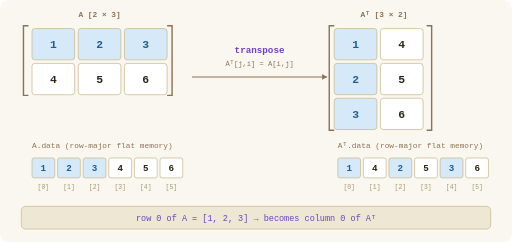
t = 0.00 s
t = 1.50 s: frame unchanged from t = 0.00 s, image omitted
t = 3.00 s: frame unchanged from t = 0.00 s, image omitted
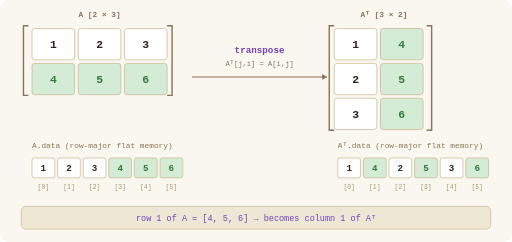
t = 4.50 s
t = 5.25 s: frame unchanged from t = 4.50 s, image omitted
t = 6.00 s: frame unchanged from t = 4.50 s, image omitted

The animated SVG that drew these frames (rendered in a browser with its animation timeline set to each time). Animation: 51 SMIL elements (animate=51); one cycle of 9.00 s, repeats indefinitely.

<svg xmlns="http://www.w3.org/2000/svg" viewBox="0 0 720 340" width="720" height="340">

  <!-- ─── background ─────────────────────────────────────────── -->
  <rect width="720" height="340" fill="#faf7f0" rx="12"/>

  <!-- ─── titles ─────────────────────────────────────────────── -->
  <text x="140" y="24" text-anchor="middle" fill="#8b7355" font-family="monospace" font-size="11" font-weight="600">A  [2 × 3]</text>
  <text x="540" y="24" text-anchor="middle" fill="#8b7355" font-family="monospace" font-size="11" font-weight="600">Aᵀ  [3 × 2]</text>

  <!-- ─── A brackets ─────────────────────────────────────────── -->
  <path d="M 40,36 L 33,36 L 33,134 L 40,134" fill="none" stroke="#8b7355" stroke-width="2"/>
  <path d="M 235,36 L 242,36 L 242,134 L 235,134" fill="none" stroke="#8b7355" stroke-width="2"/>

  <!-- ─── Aᵀ brackets ────────────────────────────────────────── -->
  <path d="M 470,36 L 463,36 L 463,183 L 470,183" fill="none" stroke="#8b7355" stroke-width="2"/>
  <path d="M 600,36 L 607,36 L 607,183 L 600,183" fill="none" stroke="#8b7355" stroke-width="2"/>

  <!-- ─── transpose label + arrow + formula ──────────────────── -->
  <text x="365" y="75" text-anchor="middle" fill="#6f42c1" font-family="monospace" font-size="13" font-weight="600">transpose</text>
  <text x="365" y="92" text-anchor="middle" fill="#8b7355" font-family="monospace" font-size="10">Aᵀ[j,i] = A[i,j]</text>
  <line x1="270" y1="108" x2="460" y2="108" stroke="#8b7355" stroke-width="1.5"/>
  <polygon points="460,108 453,104 453,112" fill="#8b7355"/>

  <!--
    Animation timing
    ────────────────
    3 phases × 3 s = 9 s,  keyTimes = "0;0.333;0.667"

      Phase 0 — A row 0 (blue) maps to Aᵀ col 0 (blue)
      Phase 1 — A row 1 (green) maps to Aᵀ col 1 (green)
      Phase 2 — flat strips amber, formula bar says "memory rewrote"

    Colours (matching matmul-animation.svg)
      blue   bg #d6e9f8  text #1e6091
      green  bg #d4ecd5  text #2e7d32
      amber  bg #fff3cd  text #856404
      normal bg #ffffff  text #2c2416
  -->

  <!-- ══════════════════════════════════════════════════════════ -->
  <!-- A grid: 2 rows × 3 cols, cells at (45+c*65, 40+r*49)      -->
  <!-- ══════════════════════════════════════════════════════════ -->

  <!-- A[0,0] = 1  (row 0 → blue in phase 0) -->
  <rect x="45" y="40" width="60" height="44" rx="4" stroke="#c9b88a" stroke-width="1">
    <animate attributeName="fill" values="#d6e9f8;#ffffff;#ffffff" keyTimes="0;0.333;0.667" dur="9s" calcMode="discrete" repeatCount="indefinite"/>
  </rect>
  <text x="75" y="68" text-anchor="middle" font-family="monospace" font-size="16" font-weight="600">
    <animate attributeName="fill" values="#1e6091;#2c2416;#2c2416" keyTimes="0;0.333;0.667" dur="9s" calcMode="discrete" repeatCount="indefinite"/>
    1
  </text>

  <!-- A[0,1] = 2 -->
  <rect x="110" y="40" width="60" height="44" rx="4" stroke="#c9b88a" stroke-width="1">
    <animate attributeName="fill" values="#d6e9f8;#ffffff;#ffffff" keyTimes="0;0.333;0.667" dur="9s" calcMode="discrete" repeatCount="indefinite"/>
  </rect>
  <text x="140" y="68" text-anchor="middle" font-family="monospace" font-size="16" font-weight="600">
    <animate attributeName="fill" values="#1e6091;#2c2416;#2c2416" keyTimes="0;0.333;0.667" dur="9s" calcMode="discrete" repeatCount="indefinite"/>
    2
  </text>

  <!-- A[0,2] = 3 -->
  <rect x="175" y="40" width="60" height="44" rx="4" stroke="#c9b88a" stroke-width="1">
    <animate attributeName="fill" values="#d6e9f8;#ffffff;#ffffff" keyTimes="0;0.333;0.667" dur="9s" calcMode="discrete" repeatCount="indefinite"/>
  </rect>
  <text x="205" y="68" text-anchor="middle" font-family="monospace" font-size="16" font-weight="600">
    <animate attributeName="fill" values="#1e6091;#2c2416;#2c2416" keyTimes="0;0.333;0.667" dur="9s" calcMode="discrete" repeatCount="indefinite"/>
    3
  </text>

  <!-- A[1,0] = 4  (row 1 → green in phase 1) -->
  <rect x="45" y="89" width="60" height="44" rx="4" stroke="#c9b88a" stroke-width="1">
    <animate attributeName="fill" values="#ffffff;#d4ecd5;#ffffff" keyTimes="0;0.333;0.667" dur="9s" calcMode="discrete" repeatCount="indefinite"/>
  </rect>
  <text x="75" y="117" text-anchor="middle" font-family="monospace" font-size="16" font-weight="600">
    <animate attributeName="fill" values="#2c2416;#2e7d32;#2c2416" keyTimes="0;0.333;0.667" dur="9s" calcMode="discrete" repeatCount="indefinite"/>
    4
  </text>

  <!-- A[1,1] = 5 -->
  <rect x="110" y="89" width="60" height="44" rx="4" stroke="#c9b88a" stroke-width="1">
    <animate attributeName="fill" values="#ffffff;#d4ecd5;#ffffff" keyTimes="0;0.333;0.667" dur="9s" calcMode="discrete" repeatCount="indefinite"/>
  </rect>
  <text x="140" y="117" text-anchor="middle" font-family="monospace" font-size="16" font-weight="600">
    <animate attributeName="fill" values="#2c2416;#2e7d32;#2c2416" keyTimes="0;0.333;0.667" dur="9s" calcMode="discrete" repeatCount="indefinite"/>
    5
  </text>

  <!-- A[1,2] = 6 -->
  <rect x="175" y="89" width="60" height="44" rx="4" stroke="#c9b88a" stroke-width="1">
    <animate attributeName="fill" values="#ffffff;#d4ecd5;#ffffff" keyTimes="0;0.333;0.667" dur="9s" calcMode="discrete" repeatCount="indefinite"/>
  </rect>
  <text x="205" y="117" text-anchor="middle" font-family="monospace" font-size="16" font-weight="600">
    <animate attributeName="fill" values="#2c2416;#2e7d32;#2c2416" keyTimes="0;0.333;0.667" dur="9s" calcMode="discrete" repeatCount="indefinite"/>
    6
  </text>

  <!-- ══════════════════════════════════════════════════════════ -->
  <!-- Aᵀ grid: 3 rows × 2 cols, cells at (470+c*65, 40+r*49)   -->
  <!-- col 0 → blue (came from row 0), col 1 → green (row 1)    -->
  <!-- ══════════════════════════════════════════════════════════ -->

  <!-- Aᵀ[0,0] = 1  (col 0 → blue) -->
  <rect x="470" y="40" width="60" height="44" rx="4" stroke="#c9b88a" stroke-width="1">
    <animate attributeName="fill" values="#d6e9f8;#ffffff;#ffffff" keyTimes="0;0.333;0.667" dur="9s" calcMode="discrete" repeatCount="indefinite"/>
  </rect>
  <text x="500" y="68" text-anchor="middle" font-family="monospace" font-size="16" font-weight="600">
    <animate attributeName="fill" values="#1e6091;#2c2416;#2c2416" keyTimes="0;0.333;0.667" dur="9s" calcMode="discrete" repeatCount="indefinite"/>
    1
  </text>

  <!-- Aᵀ[0,1] = 4  (col 1 → green) -->
  <rect x="535" y="40" width="60" height="44" rx="4" stroke="#c9b88a" stroke-width="1">
    <animate attributeName="fill" values="#ffffff;#d4ecd5;#ffffff" keyTimes="0;0.333;0.667" dur="9s" calcMode="discrete" repeatCount="indefinite"/>
  </rect>
  <text x="565" y="68" text-anchor="middle" font-family="monospace" font-size="16" font-weight="600">
    <animate attributeName="fill" values="#2c2416;#2e7d32;#2c2416" keyTimes="0;0.333;0.667" dur="9s" calcMode="discrete" repeatCount="indefinite"/>
    4
  </text>

  <!-- Aᵀ[1,0] = 2 -->
  <rect x="470" y="89" width="60" height="44" rx="4" stroke="#c9b88a" stroke-width="1">
    <animate attributeName="fill" values="#d6e9f8;#ffffff;#ffffff" keyTimes="0;0.333;0.667" dur="9s" calcMode="discrete" repeatCount="indefinite"/>
  </rect>
  <text x="500" y="117" text-anchor="middle" font-family="monospace" font-size="16" font-weight="600">
    <animate attributeName="fill" values="#1e6091;#2c2416;#2c2416" keyTimes="0;0.333;0.667" dur="9s" calcMode="discrete" repeatCount="indefinite"/>
    2
  </text>

  <!-- Aᵀ[1,1] = 5 -->
  <rect x="535" y="89" width="60" height="44" rx="4" stroke="#c9b88a" stroke-width="1">
    <animate attributeName="fill" values="#ffffff;#d4ecd5;#ffffff" keyTimes="0;0.333;0.667" dur="9s" calcMode="discrete" repeatCount="indefinite"/>
  </rect>
  <text x="565" y="117" text-anchor="middle" font-family="monospace" font-size="16" font-weight="600">
    <animate attributeName="fill" values="#2c2416;#2e7d32;#2c2416" keyTimes="0;0.333;0.667" dur="9s" calcMode="discrete" repeatCount="indefinite"/>
    5
  </text>

  <!-- Aᵀ[2,0] = 3 -->
  <rect x="470" y="138" width="60" height="44" rx="4" stroke="#c9b88a" stroke-width="1">
    <animate attributeName="fill" values="#d6e9f8;#ffffff;#ffffff" keyTimes="0;0.333;0.667" dur="9s" calcMode="discrete" repeatCount="indefinite"/>
  </rect>
  <text x="500" y="166" text-anchor="middle" font-family="monospace" font-size="16" font-weight="600">
    <animate attributeName="fill" values="#1e6091;#2c2416;#2c2416" keyTimes="0;0.333;0.667" dur="9s" calcMode="discrete" repeatCount="indefinite"/>
    3
  </text>

  <!-- Aᵀ[2,1] = 6 -->
  <rect x="535" y="138" width="60" height="44" rx="4" stroke="#c9b88a" stroke-width="1">
    <animate attributeName="fill" values="#ffffff;#d4ecd5;#ffffff" keyTimes="0;0.333;0.667" dur="9s" calcMode="discrete" repeatCount="indefinite"/>
  </rect>
  <text x="565" y="166" text-anchor="middle" font-family="monospace" font-size="16" font-weight="600">
    <animate attributeName="fill" values="#2c2416;#2e7d32;#2c2416" keyTimes="0;0.333;0.667" dur="9s" calcMode="discrete" repeatCount="indefinite"/>
    6
  </text>

  <!-- ══════════════════════════════════════════════════════════ -->
  <!-- Flat memory strips                                        -->
  <!-- A.flat  = [1, 2, 3, 4, 5, 6]                              -->
  <!-- Aᵀ.flat = [1, 4, 2, 5, 3, 6]   (rewritten — different)    -->
  <!-- ══════════════════════════════════════════════════════════ -->

  <text x="45" y="208" fill="#8b7355" font-family="monospace" font-size="11">A.data  (row-major flat memory)</text>
  <text x="475" y="208" fill="#8b7355" font-family="monospace" font-size="11">Aᵀ.data  (row-major flat memory)</text>

  <!-- A flat strip values [1,2,3,4,5,6] — row 0 elements first (blue), then row 1 (green) -->
  <!-- Cell i at x=45+i*36 -->

  <!-- A.flat[0] = 1 -->
  <rect x="45" y="222" width="32" height="28" rx="3" stroke="#c9b88a" stroke-width="1">
    <animate attributeName="fill" values="#d6e9f8;#ffffff;#fff3cd" keyTimes="0;0.333;0.667" dur="9s" calcMode="discrete" repeatCount="indefinite"/>
  </rect>
  <text x="61" y="241" text-anchor="middle" font-family="monospace" font-size="13" font-weight="600">
    <animate attributeName="fill" values="#1e6091;#2c2416;#856404" keyTimes="0;0.333;0.667" dur="9s" calcMode="discrete" repeatCount="indefinite"/>
    1
  </text>
  <text x="61" y="266" text-anchor="middle" fill="#a8956a" font-family="monospace" font-size="9">[0]</text>

  <!-- A.flat[1] = 2 -->
  <rect x="81" y="222" width="32" height="28" rx="3" stroke="#c9b88a" stroke-width="1">
    <animate attributeName="fill" values="#d6e9f8;#ffffff;#fff3cd" keyTimes="0;0.333;0.667" dur="9s" calcMode="discrete" repeatCount="indefinite"/>
  </rect>
  <text x="97" y="241" text-anchor="middle" font-family="monospace" font-size="13" font-weight="600">
    <animate attributeName="fill" values="#1e6091;#2c2416;#856404" keyTimes="0;0.333;0.667" dur="9s" calcMode="discrete" repeatCount="indefinite"/>
    2
  </text>
  <text x="97" y="266" text-anchor="middle" fill="#a8956a" font-family="monospace" font-size="9">[1]</text>

  <!-- A.flat[2] = 3 -->
  <rect x="117" y="222" width="32" height="28" rx="3" stroke="#c9b88a" stroke-width="1">
    <animate attributeName="fill" values="#d6e9f8;#ffffff;#fff3cd" keyTimes="0;0.333;0.667" dur="9s" calcMode="discrete" repeatCount="indefinite"/>
  </rect>
  <text x="133" y="241" text-anchor="middle" font-family="monospace" font-size="13" font-weight="600">
    <animate attributeName="fill" values="#1e6091;#2c2416;#856404" keyTimes="0;0.333;0.667" dur="9s" calcMode="discrete" repeatCount="indefinite"/>
    3
  </text>
  <text x="133" y="266" text-anchor="middle" fill="#a8956a" font-family="monospace" font-size="9">[2]</text>

  <!-- A.flat[3] = 4 -->
  <rect x="153" y="222" width="32" height="28" rx="3" stroke="#c9b88a" stroke-width="1">
    <animate attributeName="fill" values="#ffffff;#d4ecd5;#fff3cd" keyTimes="0;0.333;0.667" dur="9s" calcMode="discrete" repeatCount="indefinite"/>
  </rect>
  <text x="169" y="241" text-anchor="middle" font-family="monospace" font-size="13" font-weight="600">
    <animate attributeName="fill" values="#2c2416;#2e7d32;#856404" keyTimes="0;0.333;0.667" dur="9s" calcMode="discrete" repeatCount="indefinite"/>
    4
  </text>
  <text x="169" y="266" text-anchor="middle" fill="#a8956a" font-family="monospace" font-size="9">[3]</text>

  <!-- A.flat[4] = 5 -->
  <rect x="189" y="222" width="32" height="28" rx="3" stroke="#c9b88a" stroke-width="1">
    <animate attributeName="fill" values="#ffffff;#d4ecd5;#fff3cd" keyTimes="0;0.333;0.667" dur="9s" calcMode="discrete" repeatCount="indefinite"/>
  </rect>
  <text x="205" y="241" text-anchor="middle" font-family="monospace" font-size="13" font-weight="600">
    <animate attributeName="fill" values="#2c2416;#2e7d32;#856404" keyTimes="0;0.333;0.667" dur="9s" calcMode="discrete" repeatCount="indefinite"/>
    5
  </text>
  <text x="205" y="266" text-anchor="middle" fill="#a8956a" font-family="monospace" font-size="9">[4]</text>

  <!-- A.flat[5] = 6 -->
  <rect x="225" y="222" width="32" height="28" rx="3" stroke="#c9b88a" stroke-width="1">
    <animate attributeName="fill" values="#ffffff;#d4ecd5;#fff3cd" keyTimes="0;0.333;0.667" dur="9s" calcMode="discrete" repeatCount="indefinite"/>
  </rect>
  <text x="241" y="241" text-anchor="middle" font-family="monospace" font-size="13" font-weight="600">
    <animate attributeName="fill" values="#2c2416;#2e7d32;#856404" keyTimes="0;0.333;0.667" dur="9s" calcMode="discrete" repeatCount="indefinite"/>
    6
  </text>
  <text x="241" y="266" text-anchor="middle" fill="#a8956a" font-family="monospace" font-size="9">[5]</text>

  <!-- ── Aᵀ flat strip values [1, 4, 2, 5, 3, 6] ── -->
  <!-- col 0 elements first (blue), then col 1 (green) — interleaved with originals -->

  <!-- Aᵀ.flat[0] = 1 -->
  <rect x="475" y="222" width="32" height="28" rx="3" stroke="#c9b88a" stroke-width="1">
    <animate attributeName="fill" values="#d6e9f8;#ffffff;#fff3cd" keyTimes="0;0.333;0.667" dur="9s" calcMode="discrete" repeatCount="indefinite"/>
  </rect>
  <text x="491" y="241" text-anchor="middle" font-family="monospace" font-size="13" font-weight="600">
    <animate attributeName="fill" values="#1e6091;#2c2416;#856404" keyTimes="0;0.333;0.667" dur="9s" calcMode="discrete" repeatCount="indefinite"/>
    1
  </text>
  <text x="491" y="266" text-anchor="middle" fill="#a8956a" font-family="monospace" font-size="9">[0]</text>

  <!-- Aᵀ.flat[1] = 4 -->
  <rect x="511" y="222" width="32" height="28" rx="3" stroke="#c9b88a" stroke-width="1">
    <animate attributeName="fill" values="#ffffff;#d4ecd5;#fff3cd" keyTimes="0;0.333;0.667" dur="9s" calcMode="discrete" repeatCount="indefinite"/>
  </rect>
  <text x="527" y="241" text-anchor="middle" font-family="monospace" font-size="13" font-weight="600">
    <animate attributeName="fill" values="#2c2416;#2e7d32;#856404" keyTimes="0;0.333;0.667" dur="9s" calcMode="discrete" repeatCount="indefinite"/>
    4
  </text>
  <text x="527" y="266" text-anchor="middle" fill="#a8956a" font-family="monospace" font-size="9">[1]</text>

  <!-- Aᵀ.flat[2] = 2 -->
  <rect x="547" y="222" width="32" height="28" rx="3" stroke="#c9b88a" stroke-width="1">
    <animate attributeName="fill" values="#d6e9f8;#ffffff;#fff3cd" keyTimes="0;0.333;0.667" dur="9s" calcMode="discrete" repeatCount="indefinite"/>
  </rect>
  <text x="563" y="241" text-anchor="middle" font-family="monospace" font-size="13" font-weight="600">
    <animate attributeName="fill" values="#1e6091;#2c2416;#856404" keyTimes="0;0.333;0.667" dur="9s" calcMode="discrete" repeatCount="indefinite"/>
    2
  </text>
  <text x="563" y="266" text-anchor="middle" fill="#a8956a" font-family="monospace" font-size="9">[2]</text>

  <!-- Aᵀ.flat[3] = 5 -->
  <rect x="583" y="222" width="32" height="28" rx="3" stroke="#c9b88a" stroke-width="1">
    <animate attributeName="fill" values="#ffffff;#d4ecd5;#fff3cd" keyTimes="0;0.333;0.667" dur="9s" calcMode="discrete" repeatCount="indefinite"/>
  </rect>
  <text x="599" y="241" text-anchor="middle" font-family="monospace" font-size="13" font-weight="600">
    <animate attributeName="fill" values="#2c2416;#2e7d32;#856404" keyTimes="0;0.333;0.667" dur="9s" calcMode="discrete" repeatCount="indefinite"/>
    5
  </text>
  <text x="599" y="266" text-anchor="middle" fill="#a8956a" font-family="monospace" font-size="9">[3]</text>

  <!-- Aᵀ.flat[4] = 3 -->
  <rect x="619" y="222" width="32" height="28" rx="3" stroke="#c9b88a" stroke-width="1">
    <animate attributeName="fill" values="#d6e9f8;#ffffff;#fff3cd" keyTimes="0;0.333;0.667" dur="9s" calcMode="discrete" repeatCount="indefinite"/>
  </rect>
  <text x="635" y="241" text-anchor="middle" font-family="monospace" font-size="13" font-weight="600">
    <animate attributeName="fill" values="#1e6091;#2c2416;#856404" keyTimes="0;0.333;0.667" dur="9s" calcMode="discrete" repeatCount="indefinite"/>
    3
  </text>
  <text x="635" y="266" text-anchor="middle" fill="#a8956a" font-family="monospace" font-size="9">[4]</text>

  <!-- Aᵀ.flat[5] = 6 -->
  <rect x="655" y="222" width="32" height="28" rx="3" stroke="#c9b88a" stroke-width="1">
    <animate attributeName="fill" values="#ffffff;#d4ecd5;#fff3cd" keyTimes="0;0.333;0.667" dur="9s" calcMode="discrete" repeatCount="indefinite"/>
  </rect>
  <text x="671" y="241" text-anchor="middle" font-family="monospace" font-size="13" font-weight="600">
    <animate attributeName="fill" values="#2c2416;#2e7d32;#856404" keyTimes="0;0.333;0.667" dur="9s" calcMode="discrete" repeatCount="indefinite"/>
    6
  </text>
  <text x="671" y="266" text-anchor="middle" fill="#a8956a" font-family="monospace" font-size="9">[5]</text>

  <!-- ═══════════════════════════════════════════════════════════ -->
  <!-- Formula bar — 3 phases                                     -->
  <!-- ═══════════════════════════════════════════════════════════ -->

  <rect x="30" y="290" width="660" height="32" rx="6" fill="#ede7d3" stroke="#c9b88a" stroke-width="1"/>

  <!-- Phase 0 -->
  <text x="360" y="311" text-anchor="middle" font-family="monospace" font-size="12" fill="#6f42c1">
    <animate attributeName="opacity" values="1;0;0" keyTimes="0;0.333;0.667" dur="9s" calcMode="discrete" repeatCount="indefinite"/>
    row 0 of A  =  [1, 2, 3]   →   becomes column 0 of Aᵀ
  </text>

  <!-- Phase 1 -->
  <text x="360" y="311" text-anchor="middle" font-family="monospace" font-size="12" fill="#6f42c1">
    <animate attributeName="opacity" values="0;1;0" keyTimes="0;0.333;0.667" dur="9s" calcMode="discrete" repeatCount="indefinite"/>
    row 1 of A  =  [4, 5, 6]   →   becomes column 1 of Aᵀ
  </text>

  <!-- Phase 2 -->
  <text x="360" y="311" text-anchor="middle" font-family="monospace" font-size="12" fill="#6f42c1">
    <animate attributeName="opacity" values="0;0;1" keyTimes="0;0.333;0.667" dur="9s" calcMode="discrete" repeatCount="indefinite"/>
    flat memory REWROTE:   A=[1,2,3,4,5,6]   ≠   Aᵀ=[1,4,2,5,3,6]
  </text>

</svg>
